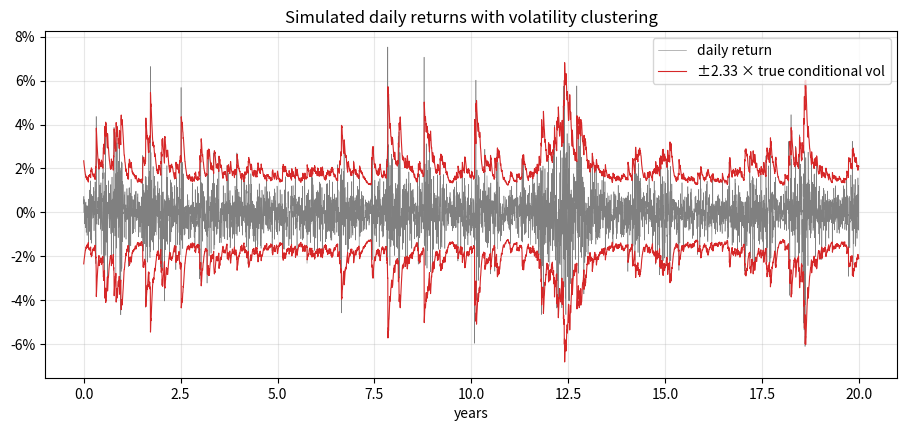
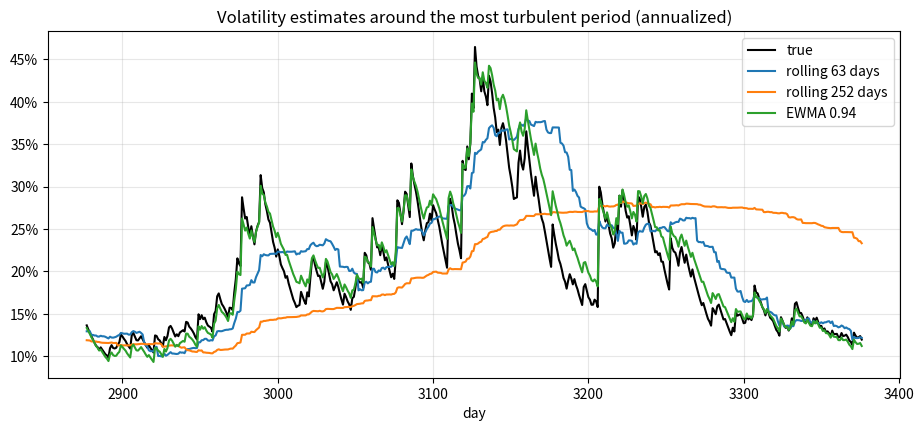
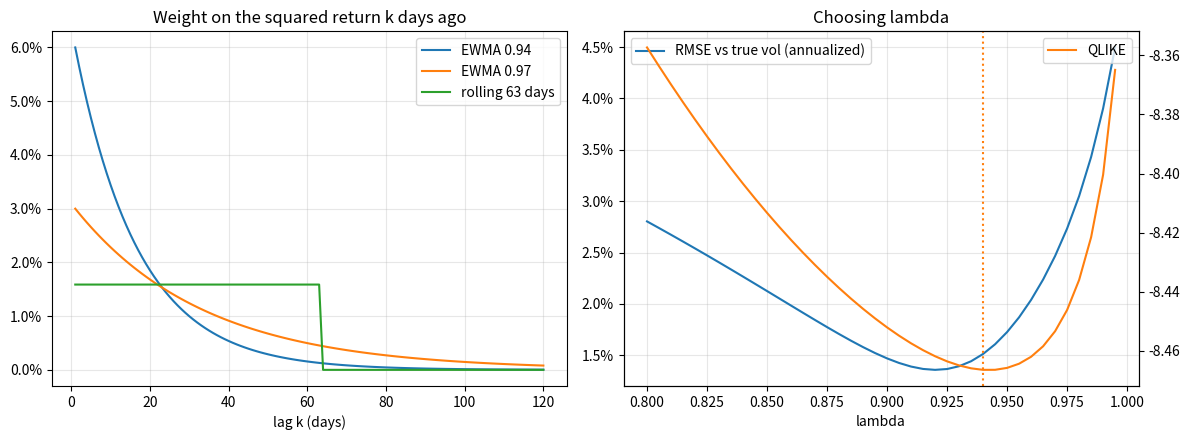
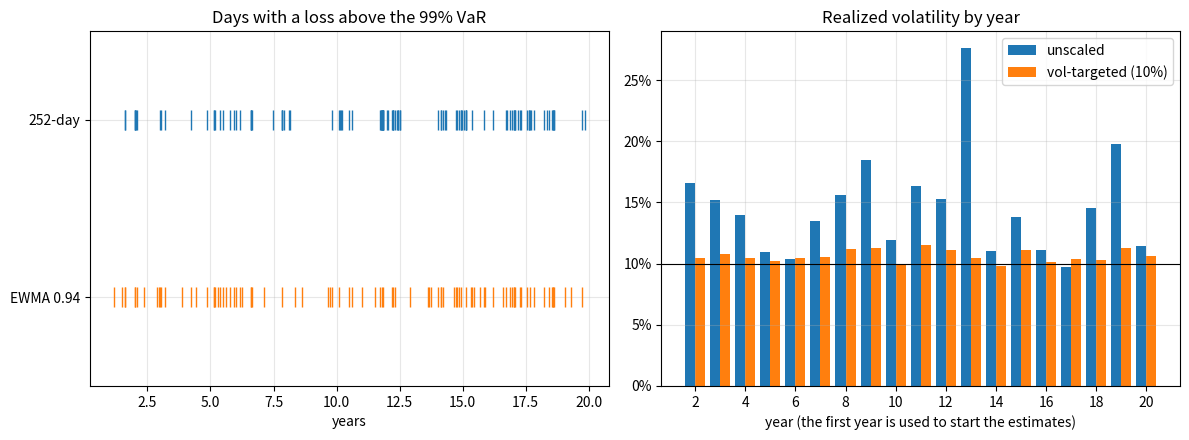
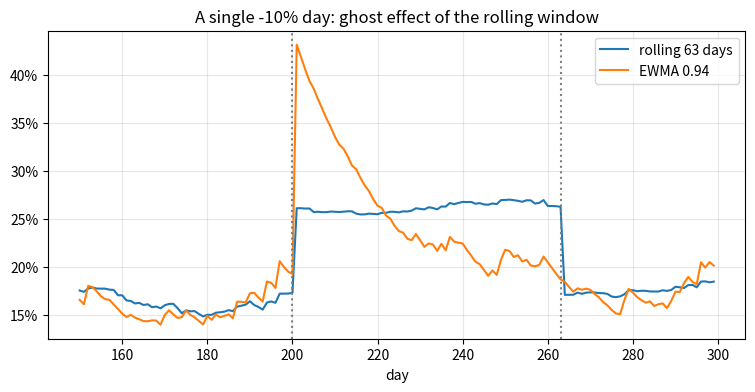

Source code (Python) for these figures, in order:
import numpy as np
import pandas as pd
import matplotlib.pyplot as plt
from scipy import stats

rng = np.random.default_rng(42)
trading_days = 252

n = 20 * trading_days
alpha_g, beta_g, nu = 0.08, 0.90, 5
var_long = (0.16 / np.sqrt(trading_days)) ** 2
omega = var_long * (1 - alpha_g - beta_g)

z = rng.standard_t(nu, n) / np.sqrt(nu / (nu - 2))
h = np.empty(n)
r = np.empty(n)
h[0] = var_long
for t in range(n):
    if t > 0:
        h[t] = omega + alpha_g * r[t - 1] ** 2 + beta_g * h[t - 1]
    r[t] = np.sqrt(h[t]) * z[t]
sigma_true = np.sqrt(h)

print(f"annualized volatility: {r.std() * np.sqrt(trading_days):.2%}")
print(f"true conditional vol (annualized): min {sigma_true.min() * np.sqrt(252):.1%}, max {sigma_true.max() * np.sqrt(252):.1%}")
print(f"kurtosis: returns {stats.kurtosis(r, fisher=False):.2f}, innovations z {stats.kurtosis(z, fisher=False):.2f}")

def rolling_vol(r, M):
    out = np.full(len(r), np.nan)
    c = np.concatenate([[0.0], np.cumsum(r**2)])
    for t in range(M, len(r)):
        out[t] = np.sqrt((c[t] - c[t - M]) / M)          # uses r_{t-M} ... r_{t-1}
    return out


def ewma_vol(r, lam, init=None):
    s2 = np.empty(len(r))
    s2[0] = np.mean(r[:20] ** 2) if init is None else init
    for t in range(1, len(r)):
        s2[t] = lam * s2[t - 1] + (1 - lam) * r[t - 1] ** 2
    return np.sqrt(s2)


est = {f"rolling {M}d": rolling_vol(r, M) for M in [21, 63, 252]}
est.update({f"EWMA {lam}": ewma_vol(r, lam) for lam in [0.94, 0.97]})
start = 252                                               # compare where all estimators are defined
rmse = {k: np.sqrt(np.mean((v[start:] - sigma_true[start:]) ** 2)) * np.sqrt(252) for k, v in est.items()}
pd.Series(rmse).map(lambda v: f"{v:.2%}").rename("RMSE vs true vol (annualized)")

lams = np.round(np.arange(0.80, 0.996, 0.005), 3)
mse, qlike = [], []
for lam in lams:
    s2 = ewma_vol(r, lam)[start:] ** 2
    mse.append(np.mean((r[start:] ** 2 - s2) ** 2))
    qlike.append(np.mean(np.log(s2) + r[start:] ** 2 / s2))
lam_mse, lam_ql = lams[np.argmin(mse)], lams[np.argmin(qlike)]
rmse_true = [np.sqrt(np.mean((ewma_vol(r, l)[start:] - sigma_true[start:]) ** 2)) for l in lams]
print(f"lambda minimizing MSE: {lam_mse}, QLIKE: {lam_ql}, RMSE vs true vol: {lams[np.argmin(rmse_true)]}")
for l in [0.94, 0.97]:
    print(f"half-life for lambda {l}: {np.log(0.5) / np.log(l):.1f} days")

s_ewma = ewma_vol(r, 0.94)
std_rows = {
    "raw returns / full-sample vol": r[start:] / r.std(),
    "returns / EWMA 0.94 vol": r[start:] / s_ewma[start:],
    "returns / true vol": r[start:] / sigma_true[start:],
}
pd.DataFrame({k: {"std": v.std(), "kurtosis": stats.kurtosis(v, fisher=False),
                  "rho_1 of squares": np.corrcoef(v[1:] ** 2, v[:-1] ** 2)[0, 1]} for k, v in std_rows.items()}).T.round(3)

V = 1_000_000
z99 = stats.norm.ppf(0.99)
var_const = z99 * rolling_vol(r, 252) * V
var_ewma = z99 * s_ewma * V
loss = -r * V

def backtest(var_series, label):
    ok = ~np.isnan(var_series)
    ok[:start] = False
    exc = loss[ok] > var_series[ok]
    p_after = exc[1:][exc[:-1]].mean() if exc[:-1].sum() else np.nan
    per_year = exc.reshape(-1, 252).sum(axis=1) if exc.size % 252 == 0 else None
    return {"VaR": label, "exceedance rate": exc.mean(), "expected": 0.01,
            "P(exceedance | exceedance yesterday)": p_after,
            "max exceedances in a year": per_year.max() if per_year is not None else np.nan,
            "min exceedances in a year": per_year.min() if per_year is not None else np.nan}

pd.DataFrame([backtest(var_const, "252-day constant"), backtest(var_ewma, "EWMA 0.94")]).set_index("VaR").round(4)

target = 0.10 / np.sqrt(252)
expo = np.minimum(target / s_ewma, 2.0)
r_vt = expo * r
yearly = pd.DataFrame({"unscaled": r[start:].reshape(-1, 252).std(axis=1) * np.sqrt(252),
                       "vol-targeted": r_vt[start:].reshape(-1, 252).std(axis=1) * np.sqrt(252)})
print(f"realized annual vol across years: unscaled {yearly['unscaled'].min():.1%} to {yearly['unscaled'].max():.1%}, "
      f"vol-targeted {yearly['vol-targeted'].min():.1%} to {yearly['vol-targeted'].max():.1%}")
print(f"kurtosis: unscaled {stats.kurtosis(r[start:], fisher=False):.2f}, vol-targeted {stats.kurtosis(r_vt[start:], fisher=False):.2f}")

fig, ax = plt.subplots(figsize=(11, 4.5))
years = np.arange(n) / 252
ax.plot(years, r, color="grey", linewidth=0.4, label="daily return")
ax.plot(years, 2.33 * sigma_true, color="tab:red", linewidth=0.8, label="±2.33 × true conditional vol")
ax.plot(years, -2.33 * sigma_true, color="tab:red", linewidth=0.8)
ax.yaxis.set_major_formatter(plt.FuncFormatter(lambda v, _: f"{v:.0%}"))
ax.set_title("Simulated daily returns with volatility clustering")
ax.set_xlabel("years")
ax.legend(loc="upper right")
ax.grid(True, alpha=0.3)
plt.show()

fig, ax = plt.subplots(figsize=(11, 4.5))
win = slice(int(np.argmax(sigma_true)) - 250, int(np.argmax(sigma_true)) + 250)
d = np.arange(n)[win]
ax.plot(d, sigma_true[win] * np.sqrt(252), color="black", linewidth=1.5, label="true")
ax.plot(d, est["rolling 63d"][win] * np.sqrt(252), label="rolling 63 days")
ax.plot(d, est["rolling 252d"][win] * np.sqrt(252), label="rolling 252 days")
ax.plot(d, est["EWMA 0.94"][win] * np.sqrt(252), label="EWMA 0.94")
ax.yaxis.set_major_formatter(plt.FuncFormatter(lambda v, _: f"{v:.0%}"))
ax.set_title("Volatility estimates around the most turbulent period (annualized)")
ax.set_xlabel("day")
ax.legend()
ax.grid(True, alpha=0.3)
plt.show()

fig, axes = plt.subplots(1, 2, figsize=(12, 4.5))
k = np.arange(1, 121)
for lam in [0.94, 0.97]:
    axes[0].plot(k, (1 - lam) * lam ** (k - 1), label=f"EWMA {lam}")
axes[0].plot(k, np.where(k <= 63, 1 / 63, 0), label="rolling 63 days")
axes[0].set_title("Weight on the squared return k days ago")
axes[0].set_xlabel("lag k (days)")
axes[0].yaxis.set_major_formatter(plt.FuncFormatter(lambda v, _: f"{v:.1%}"))
axes[0].legend()

axes[1].plot(lams, np.array(rmse_true) * np.sqrt(252), color="tab:blue", label="RMSE vs true vol (annualized)")
ax2 = axes[1].twinx()
ax2.plot(lams, qlike, color="tab:orange", label="QLIKE")
axes[1].axvline(lam_ql, color="tab:orange", linestyle=":")
axes[1].set_title("Choosing lambda")
axes[1].set_xlabel("lambda")
axes[1].yaxis.set_major_formatter(plt.FuncFormatter(lambda v, _: f"{v:.1%}"))
axes[1].legend(loc="upper left")
ax2.legend(loc="upper right")
for ax in axes:
    ax.grid(True, alpha=0.3)
plt.tight_layout()
plt.show()

fig, axes = plt.subplots(1, 2, figsize=(12, 4.5))
ok = np.arange(n) >= start
for lab, vs, c in [("252-day constant", var_const, "tab:blue"), ("EWMA 0.94", var_ewma, "tab:orange")]:
    exc_days = np.flatnonzero(ok & (loss > vs))
    axes[0].plot(exc_days / 252, np.full(exc_days.size, 1 if lab.startswith("252") else 0), "|", markersize=14, color=c, label=lab)
axes[0].set_yticks([0, 1])
axes[0].set_yticklabels(["EWMA 0.94", "252-day"])
axes[0].set_ylim(-0.5, 1.5)
axes[0].set_title("Days with a loss above the 99% VaR")
axes[0].set_xlabel("years")
x_pos = np.arange(len(yearly))
axes[1].bar(x_pos - 0.2, yearly["unscaled"], width=0.4, label="unscaled")
axes[1].bar(x_pos + 0.2, yearly["vol-targeted"], width=0.4, label="vol-targeted (10%)")
axes[1].axhline(0.10, color="black", linewidth=0.8)
axes[1].yaxis.set_major_formatter(plt.FuncFormatter(lambda v, _: f"{v:.0%}"))
axes[1].set_xticks(x_pos[::2])
axes[1].set_xticklabels(x_pos[::2] + 2)
axes[1].set_title("Realized volatility by year")
axes[1].set_xlabel("year (the first year is used to start the estimates)")
axes[1].legend()
for ax in axes:
    ax.grid(True, alpha=0.3)
plt.tight_layout()
plt.show()

# 1.
for lam in [0.94, 0.97]:
    print(f"1. lambda {lam}: {np.sqrt(lam * 0.015**2 + (1 - lam) * 0.04**2):.3%}")

# 2.
lam = 0.97
print(f"2. half-life {np.log(0.5) / np.log(lam):.1f} days, mean lag {1 / (1 - lam):.1f} days, weight beyond 100 days {lam**100:.1%}")

# 4.
print(f"4. MSE prefers {lam_mse}, QLIKE {lam_ql}, true-vol RMSE {lams[np.argmin(rmse_true)]}")

# 5.
n5 = 2_000
rho_path = np.where(np.arange(n5) < 1_000, 0.2, 0.8)
e1, e2 = rng.standard_normal(n5), rng.standard_normal(n5)
a5 = 0.01 * e1
b5 = 0.01 * (rho_path * e1 + np.sqrt(1 - rho_path**2) * e2)
s11, s22, s12 = [np.empty(n5) for _ in range(3)]
s11[0], s22[0], s12[0] = 1e-4, 1e-4, 0.2e-4
for t in range(1, n5):
    s11[t] = 0.94 * s11[t - 1] + 0.06 * a5[t - 1] ** 2
    s22[t] = 0.94 * s22[t - 1] + 0.06 * b5[t - 1] ** 2
    s12[t] = 0.94 * s12[t - 1] + 0.06 * a5[t - 1] * b5[t - 1]
corr_ewma = s12 / np.sqrt(s11 * s22)
corr_roll = np.array([np.corrcoef(a5[t - 250:t], b5[t - 250:t])[0, 1] if t >= 250 else np.nan for t in range(n5)])
def first_above(x, lvl=0.7, start_=1_000):
    idx = np.flatnonzero(x[start_:] > lvl)
    return idx[0] if idx.size else None
print(f"5. days after the switch until corr > 0.7: EWMA {first_above(corr_ewma)}, rolling 250 {first_above(corr_roll)}")
print(f"   noise before the switch (std of estimate, days 300-999): EWMA {corr_ewma[300:1000].std():.3f}, rolling {corr_roll[300:1000].std():.3f}")

# 6.
t_peak = int(np.argmax(sigma_true))
h_next = omega + alpha_g * r[t_peak] ** 2 + beta_g * h[t_peak]
garch_20 = sum(var_long + (alpha_g + beta_g) ** (j) * (h_next - var_long) for j in range(20))
ewma_next = 0.94 * s_ewma[t_peak] ** 2 + 0.06 * r[t_peak] ** 2
print(f"6. 20-day vol forecast at the peak: EWMA {np.sqrt(20 * ewma_next):.2%}, true GARCH {np.sqrt(garch_20):.2%}")

# 7.
r7 = 0.01 * rng.standard_normal(400)
r7[200] = -0.10
fig, ax = plt.subplots(figsize=(9, 4))
d7 = np.arange(150, 300)
ax.plot(d7, rolling_vol(r7, 63)[d7] * np.sqrt(252), label="rolling 63 days")
ax.plot(d7, ewma_vol(r7, 0.94)[d7] * np.sqrt(252), label="EWMA 0.94")
ax.axvline(200, color="grey", linestyle=":")
ax.axvline(263, color="grey", linestyle=":")
ax.yaxis.set_major_formatter(plt.FuncFormatter(lambda v, _: f"{v:.0%}"))
ax.set_title("A single -10% day: ghost effect of the rolling window")
ax.set_xlabel("day")
ax.legend()
ax.grid(True, alpha=0.3)
plt.show()
